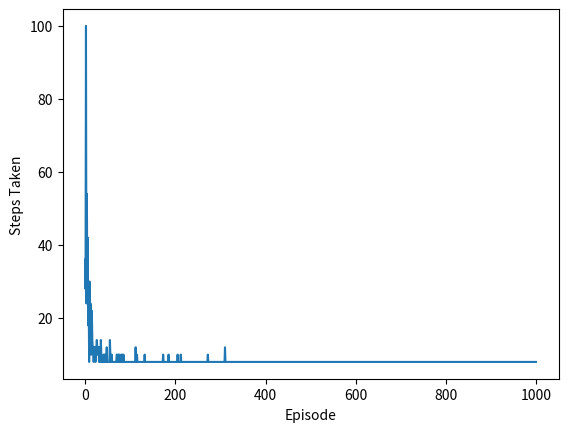

Here is the Python script that generated this plot:
import numpy as np
import random
import matplotlib.pyplot as plt

board = [24, 23, 22, 21, 20,
         19, 18, 17, 16, 15,
         14, 13, 12, 11, 10,
         9,  8,  7,  6,  5,
         4,  3,  2,  1,  0]

ACTIONS = ["up","down","left","right"]
holes = [18, 17, 13, 12]





class bot:
    def __init__(self):
        self.position = 0
        self.holes = set(holes)
        self.goal = 24
        self.qtable = {s: [0]*4 for s in board}

        self.alpha = 0.1 # Learning rate
        self.gamma = 0.9 # Discount factor
        self.epsilon = 0.1 # Exploration rate
        self.position = None 
        self.cumulative_reward = 0
        self.steps = 0

        self.topedge = [24, 23, 22, 21, 20]
        self.bottomedge = [4, 3, 2, 1, 0]
        self.leftedge = [24, 19, 14, 9, 4]
        self.rightedge = [20, 15, 10, 5, 0]

    def invalidActions(self, state):
        invalid = []
        if state in self.topedge:
            invalid.append(0)
        if state in self.bottomedge:
            invalid.append(1)
        if state in self.leftedge:
            invalid.append(2)
        if state in self.rightedge:
            invalid.append(3)
        return invalid

    def chooseAction(self, state): 
        invalid = self.invalidActions(state)
        if state == self.goal:
            return None
        if np.random.rand() < self.epsilon:
            return np.random.choice([a for a in ACTIONS if ACTIONS.index(a) not in invalid]), "Exploration"
        if len([i for i in range(len(self.qtable[state])) if i not in invalid and self.qtable[state][i] == max(self.qtable[state])]) > 1:
            return np.random.choice([a for a in ACTIONS if self.qtable[state][ACTIONS.index(a)] == max(self.qtable[state]) and ACTIONS.index(a) not in invalid]), "Dup"
        best = max((i for i in range(len(self.qtable[state]))), key=lambda x: self.qtable[state][x] if x not in invalid else -np.inf)
        return ACTIONS[best], "Exploitation"

    def step(self, action):
        done = False
        new = self.move(action)
        self.steps += 1
        reward = -1 
        if new in self.holes:
            reward = -10
        elif new == self.goal:
            reward = 100
            done = True
        return new, reward, done
    
    def move(self, action):
        if action == "up":
            self.position += 5
        elif action == "down":
            self.position -= 5
        elif action == "left":
            self.position += 1
        elif action == "right":
            self.position -= 1
        return self.position

    def updateQTable(self, state, action, reward, next_state):
        action_index = ACTIONS.index(action)
        bestNextActionIndex = max((i for i in range(len(self.qtable[next_state]))), key=lambda x: self.qtable[next_state][x] if x not in self.invalidActions(next_state) else -np.inf)
        td_target = reward + self.gamma * self.qtable[next_state][bestNextActionIndex]
        td_error = td_target - self.qtable[state][action_index]
        self.qtable[state][action_index] += self.alpha * td_error
    
    def train(self, episodes=1000, max_steps=10000, decay_epsilon=False):
        stepstaken = []
        self.epsilon = 0.1  # Exploration rate
        for episode in range(episodes):
            self.steps = 0
            self.position = 0
            self.cumulative_reward = 0
            if decay_epsilon:
                self.epsilon *= 0.99  # Decay Exploration rate
            done = False
            while not done and self.steps < max_steps:
                state = self.position
                action, exploration_type = self.chooseAction(self.position)
                #print(f"Q-Table[{self.position}][{action}] = {self.qtable[self.position]}, Exploration Type: {exploration_type}")
                if action is None:
                    break
                next_state, reward, done = self.step(action)
                self.cumulative_reward += reward
                self.updateQTable(state, action, reward, next_state)
                self.position = next_state
                

            stepstaken.append(self.steps)
            print(f"Episode {episode + 1}: Steps = {self.steps}, Cumulative Reward = {self.cumulative_reward}, Done = {done}")
        plt.plot(stepstaken)
        plt.xlabel('Episode')
        plt.ylabel('Steps Taken')
        plt.show()

bot = bot()
bot.goal = 24
bot.train(episodes=1000, max_steps=1000, decay_epsilon=True)
